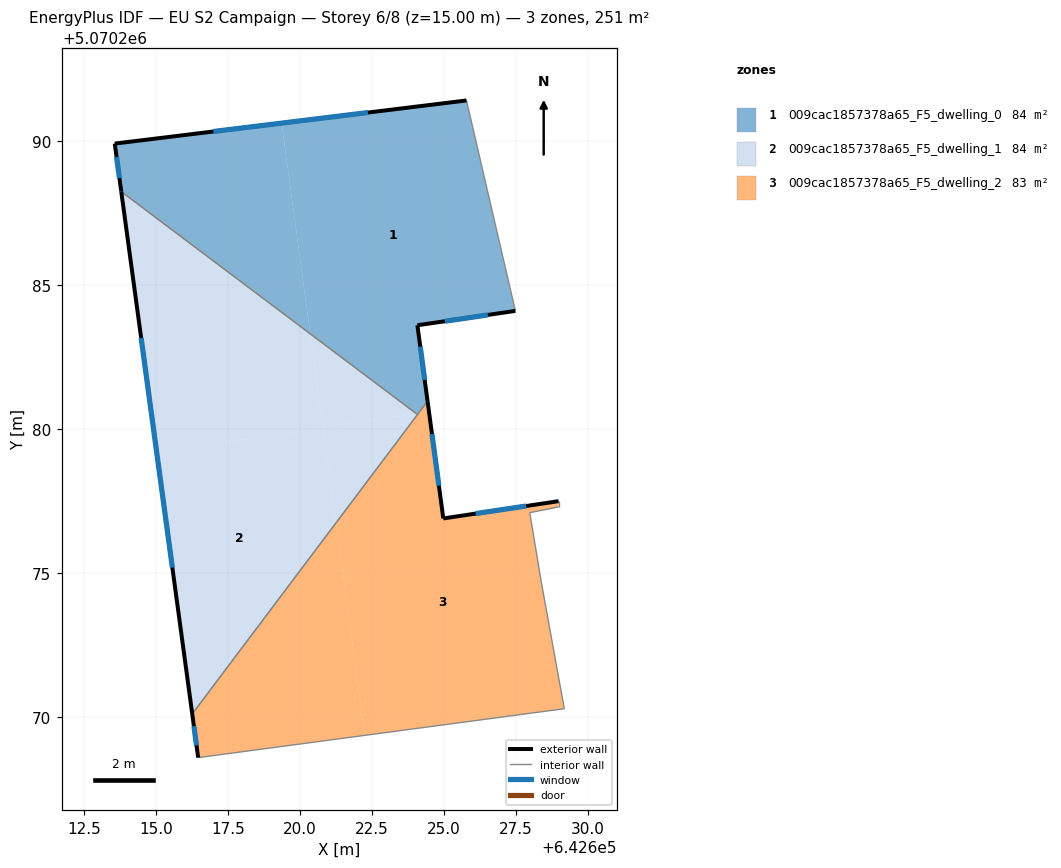
=== STOREY PLAN SPEC (per zone: floor XY polygon, exterior-wall plan segments, windows/doors) ===
zone 1: 009cac1857378a65_F5_dwelling_0  (83.7 m²)
  floor: (642624.43, 5070280.97) (642624.07, 5070283.61) (642627.48, 5070284.11) (642625.78, 5070291.41) (642619.36, 5070290.62) (642620.35, 5070283.31) (642624.05, 5070280.53) (642624.10, 5070280.54)
  floor: (642620.35, 5070283.31) (642619.36, 5070290.62) (642613.57, 5070289.92) (642613.79, 5070288.25)
  exterior wall: (642627.48, 5070284.11) – (642624.07, 5070283.61)  [3.4 m]
    window: (642626.52, 5070283.97) – (642625.03, 5070283.75)  [2.0 m²]
  exterior wall: (642624.07, 5070283.61) – (642624.43, 5070280.97)  [2.7 m]
    window: (642624.17, 5070282.87) – (642624.33, 5070281.71)  [1.5 m²]
  exterior wall: (642613.79, 5070288.25) – (642613.57, 5070289.92)  [1.7 m]
    window: (642613.73, 5070288.72) – (642613.63, 5070289.45)  [1.0 m²]
  exterior wall: (642613.57, 5070289.92) – (642625.78, 5070291.41)  [12.3 m]
    window: (642616.99, 5070290.33) – (642622.36, 5070290.99)  [7.1 m²]
  interior walls: 3
zone 2: 009cac1857378a65_F5_dwelling_1  (83.7 m²)
  floor: (642620.80, 5070280.02) (642620.35, 5070283.31) (642613.79, 5070288.25) (642615.02, 5070279.24)
  floor: (642616.26, 5070270.12) (642621.25, 5070276.75) (642620.80, 5070280.02) (642615.02, 5070279.24)
  floor: (642624.05, 5070280.53) (642620.35, 5070283.31) (642620.79, 5070280.09)
  floor: (642621.25, 5070276.75) (642624.08, 5070280.51) (642624.05, 5070280.53) (642620.79, 5070280.09)
  exterior wall: (642616.26, 5070270.12) – (642613.79, 5070288.25)  [18.3 m]
    window: (642615.57, 5070275.20) – (642614.48, 5070283.17)  [10.6 m²]
  interior walls: 2
zone 3: 009cac1857378a65_F5_dwelling_2  (83.3 m²)
  floor: (642622.25, 5070269.37) (642621.25, 5070276.75) (642616.26, 5070270.12) (642616.46, 5070268.60)
  floor: (642629.17, 5070270.30) (642628.37, 5070274.70) (642627.97, 5070277.10) (642628.98, 5070277.30) (642628.98, 5070277.50) (642624.97, 5070276.90) (642624.48, 5070280.59) (642624.10, 5070280.54) (642621.25, 5070276.75) (642622.25, 5070269.37)
  floor: (642624.48, 5070280.59) (642624.43, 5070280.97) (642624.10, 5070280.54)
  exterior wall: (642616.46, 5070268.60) – (642616.26, 5070270.12)  [1.5 m]
    window: (642616.41, 5070269.02) – (642616.32, 5070269.69)  [0.9 m²]
  exterior wall: (642624.43, 5070280.97) – (642624.97, 5070276.90)  [4.1 m]
    window: (642624.58, 5070279.83) – (642624.82, 5070278.04)  [2.4 m²]
  exterior wall: (642624.97, 5070276.90) – (642628.98, 5070277.50)  [4.0 m]
    window: (642626.09, 5070277.07) – (642627.85, 5070277.33)  [2.3 m²]
  interior walls: 7

=== DERIVED (storey summary) ===
Building: EU S2 Campaign
Storey: 6 of 8  (floor level z = 15.00 m)
Storey gross floor area: 250.7 m²
Zones on this storey: 3
  - 009cac1857378a65_F5_dwelling_0: floor 83.7 m²; exterior wall 20.1 m (60.2 m²); 4 window(s) 11.6 m²; WWR 19.3%
  - 009cac1857378a65_F5_dwelling_1: floor 83.7 m²; exterior wall 18.3 m (54.9 m²); 1 window(s) 10.6 m²; WWR 19.3%
  - 009cac1857378a65_F5_dwelling_2: floor 83.3 m²; exterior wall 9.7 m (29.1 m²); 3 window(s) 5.6 m²; WWR 19.3%
Zone adjacency (shared interzone walls):
  - 009cac1857378a65_F5_dwelling_0 ↔ 009cac1857378a65_F5_dwelling_1
  - 009cac1857378a65_F5_dwelling_0 ↔ 009cac1857378a65_F5_dwelling_2
  - 009cac1857378a65_F5_dwelling_1 ↔ 009cac1857378a65_F5_dwelling_2